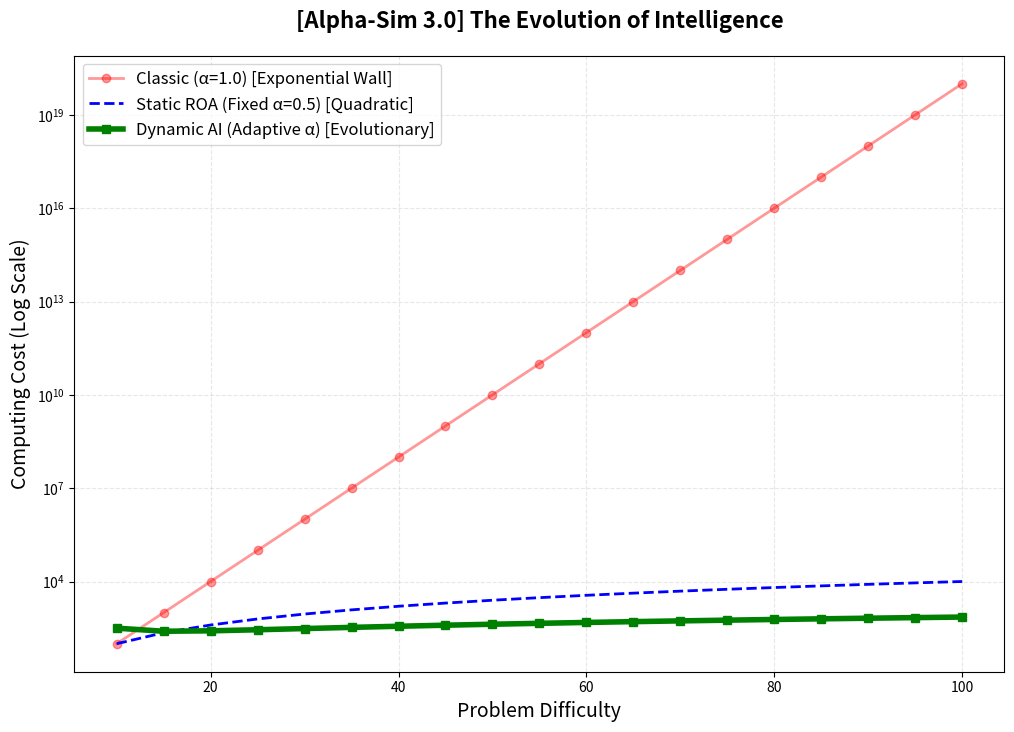

Generate this figure with matplotlib:
import numpy as np
import matplotlib.pyplot as plt
import pandas as pd
def run_dynamic_alpha_sim(max_n=100):
    # Problem Size (N): Increases from 10 to 100
    problem_sizes = list(range(10, max_n + 1, 5))
    classic_costs = []      # 1. Classic (Exponential Explosion)
    static_roa_costs = []   # 2. Static ROA (Fixed alpha=0.5)
    dynamic_roa_costs = []  # 3. Dynamic AI (Adaptive alpha)
    dynamic_alphas = []     # Record of alpha adaptation
    print("--- [Alpha-Sim 3.0] Dynamic Roughness Adaptation Started ---")
    for n in problem_sizes:
        # [1] Classic (alpha=1): Exponential Time O(10^(N/5))
        classic = 10 ** (n / 5.0)
        classic_costs.append(classic)
        # [2] Static ROA (alpha=0.5): Polynomial Time O(N^2)
        static_k = 1 / (1 - 0.5) # k=2
        static_roa = n ** static_k
        static_roa_costs.append(static_roa)
        # [3] Dynamic ROA (Adaptive alpha): Intelligent Tunneling
        # Algorithm: As N increases, lower alpha to create shortcuts
        # alpha = 0.6 / log(N)
        curr_alpha = max(0.15, 0.6 / np.log10(n))
        dynamic_alphas.append(curr_alpha)
        # Dynamic Complexity: k = 1/(1-alpha)
        dynamic_k = 1 / (1 - curr_alpha) 
        dynamic_roa = n ** dynamic_k
        dynamic_roa_costs.append(dynamic_roa)
    return problem_sizes, classic_costs, static_roa_costs, dynamic_roa_costs, dynamic_alphas
# --- Execution ---
N, y_classic, y_static, y_dynamic, alphas = run_dynamic_alpha_sim(max_n=100)
# --- Visualization ---
plt.figure(figsize=(12, 8))
plt.plot(N, y_classic, 'r-o', label='Classic (α=1.0) [Exponential Wall]', linewidth=2, alpha=0.4)
plt.plot(N, y_static, 'b--', label='Static ROA (Fixed α=0.5) [Quadratic]', linewidth=2)
plt.plot(N, y_dynamic, 'g-s', label='Dynamic AI (Adaptive α) [Evolutionary]', linewidth=4)
plt.title('[Alpha-Sim 3.0] The Evolution of Intelligence', fontsize=16, fontweight='bold', pad=20)
plt.xlabel('Problem Difficulty', fontsize=14)
plt.ylabel('Computing Cost (Log Scale)', fontsize=14)
plt.yscale('log')
plt.grid(True, which="both", ls="--", alpha=0.3)
plt.legend(fontsize=12, loc='upper left')
plt.show()
